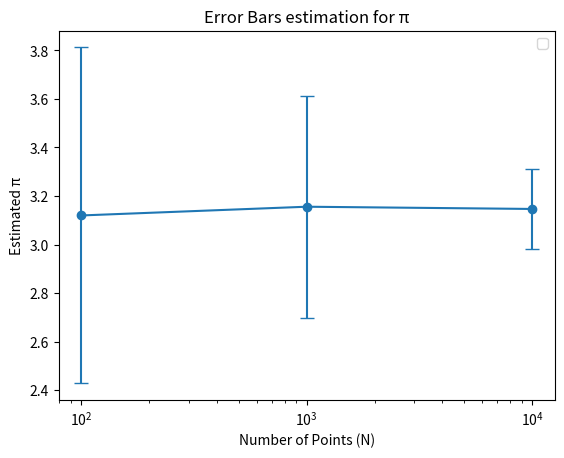

The matplotlib source for this figure:
import numpy as np
import matplotlib.pyplot as plt

def calc_pi(N):
    x, y = np.random.uniform(-1, 1, size=(2, N))
    inside = (x**2 + y**2) <= 1
    pi = inside.sum()*4/N
    error = abs((pi - np.pi) / pi) * 100
    return pi, error

N_vals = [100, 1000, 10000]

pi_vals = []
err_vals = []

for N in N_vals:
    pi, error = calc_pi(N)
    pi_vals.append(pi)
    err_vals.append(error)

mean_err = np.mean(err_vals)
standard_dev_err = np.std(err_vals)

plt.errorbar(N_vals, pi_vals, yerr=err_vals, fmt='o-', capsize=5)
plt.xscale('log')
plt.xlabel('Number of Points (N)')
plt.ylabel('Estimated π')
plt.title('Error Bars estimation for π')
plt.legend()
plt.show()

print(f'Mean Error: {mean_err:.3f}%')
print(f'Standard Deviation of Error: {standard_dev_err:.3f}%')